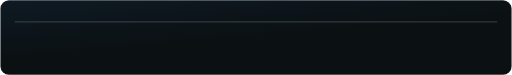
t = 0.00 s
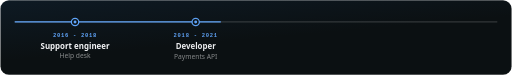
t = 1.35 s
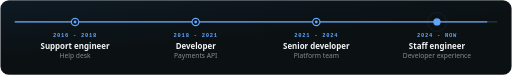
t = 2.67 s
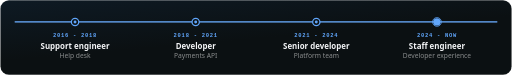
t = 4.00 s
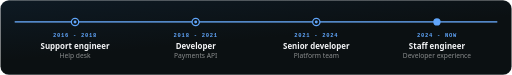
t = 5.32 s
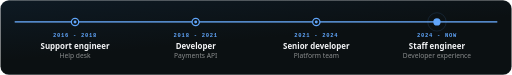
t = 6.59 s

The animated SVG that drew these frames (rendered in a browser with its animation timeline set to each time). Animation: 16 SMIL elements (animate=12,animateTransform=4); one cycle of 8.00 s, repeats indefinitely.

<svg xmlns="http://www.w3.org/2000/svg" width="840" height="123.1" viewBox="0 0 840 123.1" role="img" aria-labelledby="sf9daa50-title sf9daa50-desc" class="sf9daa50-root">
<title id="sf9daa50-title">Timeline</title>
<desc id="sf9daa50-desc">Timeline: 2016 - 2018 Support engineer, Help desk; 2018 - 2021 Developer, Payments API; 2021 - 2024 Senior developer, Platform team; 2024 - now Staff engineer, Developer experience (current)</desc>
<style>.sf9daa50-m{font-family:'JetBrains Mono','SFMono-Regular',Consolas,'Liberation Mono',Menlo,monospace;font-weight:700;letter-spacing:1.2px}.sf9daa50-s{font-family:'Segoe UI',Inter,-apple-system,BlinkMacSystemFont,Helvetica,Arial,sans-serif;font-weight:600}.sf9daa50-b{font-family:'Segoe UI',Inter,-apple-system,BlinkMacSystemFont,Helvetica,Arial,sans-serif;font-weight:800}.sf9daa50-r{font-family:'Segoe UI',Inter,-apple-system,BlinkMacSystemFont,Helvetica,Arial,sans-serif;font-weight:400}</style>
<defs><linearGradient id="sf9daa50-bg" x1="0" y1="0" x2="0.6" y2="1"><stop offset="0" stop-color="#0e1a24"/><stop offset="0.6" stop-color="#0b1012"/></linearGradient></defs>
<rect x="0.5" y="0.5" width="839" height="122.1" rx="14" fill="url(#sf9daa50-bg)" stroke="rgba(255,255,255,0.09)"/>
<path d="M24 36 H816" fill="none" stroke="rgba(255,255,255,0.16)" stroke-width="2"/>
<g><animate attributeName="opacity" values="1;1;0;0" keyTimes="0;0.9437;0.9812;1" dur="8s" repeatCount="indefinite"/><path d="M24 36 H816" fill="none" stroke="#60a5fa" stroke-width="2" stroke-dasharray="792" stroke-dashoffset="0"><animate attributeName="stroke-dashoffset" values="792;792;0;0;792" keyTimes="0;0.04;0.34;0.9812;1" dur="8s" repeatCount="indefinite"/></path><g><animate attributeName="opacity" values="0;0;1;1;0" keyTimes="0;0.0619;0.1244;0.9812;1" calcMode="spline" keySplines="0.22 1 0.36 1;0.22 1 0.36 1;0.22 1 0.36 1;0.22 1 0.36 1" dur="8s" repeatCount="indefinite"/><circle cx="123" cy="36" r="6" fill="#0b1012" stroke="#60a5fa" stroke-width="2"/><circle cx="123" cy="36" r="2.4" fill="#60a5fa"/></g><g><animate attributeName="opacity" values="0;0;1;1;0" keyTimes="0;0.0619;0.1244;0.9812;1" calcMode="spline" keySplines="0.22 1 0.36 1;0.22 1 0.36 1;0.22 1 0.36 1;0.22 1 0.36 1" dur="8s" repeatCount="indefinite"/><animateTransform attributeName="transform" type="translate" values="0 6;0 6;0 0;0 0;0 6" keyTimes="0;0.0619;0.1244;0.9812;1" calcMode="spline" keySplines="0.22 1 0.36 1;0.22 1 0.36 1;0.22 1 0.36 1;0.22 1 0.36 1" dur="8s" repeatCount="indefinite"/><text class="sf9daa50-m" x="123" y="61" fill="#60a5fa" font-size="9" text-anchor="middle">2016 - 2018</text><text class="sf9daa50-s" x="123" y="79.85" fill="#f3f4f6" font-size="13" text-anchor="middle">Support engineer</text><text class="sf9daa50-r" x="123" y="95.8" fill="rgba(255,255,255,0.52)" font-size="11" text-anchor="middle">Help desk</text></g><g><animate attributeName="opacity" values="0;0;1;1;0" keyTimes="0;0.1369;0.1994;0.9812;1" calcMode="spline" keySplines="0.22 1 0.36 1;0.22 1 0.36 1;0.22 1 0.36 1;0.22 1 0.36 1" dur="8s" repeatCount="indefinite"/><circle cx="321" cy="36" r="6" fill="#0b1012" stroke="#60a5fa" stroke-width="2"/><circle cx="321" cy="36" r="2.4" fill="#60a5fa"/></g><g><animate attributeName="opacity" values="0;0;1;1;0" keyTimes="0;0.1369;0.1994;0.9812;1" calcMode="spline" keySplines="0.22 1 0.36 1;0.22 1 0.36 1;0.22 1 0.36 1;0.22 1 0.36 1" dur="8s" repeatCount="indefinite"/><animateTransform attributeName="transform" type="translate" values="0 6;0 6;0 0;0 0;0 6" keyTimes="0;0.1369;0.1994;0.9812;1" calcMode="spline" keySplines="0.22 1 0.36 1;0.22 1 0.36 1;0.22 1 0.36 1;0.22 1 0.36 1" dur="8s" repeatCount="indefinite"/><text class="sf9daa50-m" x="321" y="61" fill="#60a5fa" font-size="9" text-anchor="middle">2018 - 2021</text><text class="sf9daa50-s" x="321" y="79.85" fill="#f3f4f6" font-size="13" text-anchor="middle">Developer</text><text class="sf9daa50-r" x="321" y="95.8" fill="rgba(255,255,255,0.52)" font-size="11" text-anchor="middle">Payments API</text></g><g><animate attributeName="opacity" values="0;0;1;1;0" keyTimes="0;0.2119;0.2744;0.9812;1" calcMode="spline" keySplines="0.22 1 0.36 1;0.22 1 0.36 1;0.22 1 0.36 1;0.22 1 0.36 1" dur="8s" repeatCount="indefinite"/><circle cx="519" cy="36" r="6" fill="#0b1012" stroke="#60a5fa" stroke-width="2"/><circle cx="519" cy="36" r="2.4" fill="#60a5fa"/></g><g><animate attributeName="opacity" values="0;0;1;1;0" keyTimes="0;0.2119;0.2744;0.9812;1" calcMode="spline" keySplines="0.22 1 0.36 1;0.22 1 0.36 1;0.22 1 0.36 1;0.22 1 0.36 1" dur="8s" repeatCount="indefinite"/><animateTransform attributeName="transform" type="translate" values="0 6;0 6;0 0;0 0;0 6" keyTimes="0;0.2119;0.2744;0.9812;1" calcMode="spline" keySplines="0.22 1 0.36 1;0.22 1 0.36 1;0.22 1 0.36 1;0.22 1 0.36 1" dur="8s" repeatCount="indefinite"/><text class="sf9daa50-m" x="519" y="61" fill="#60a5fa" font-size="9" text-anchor="middle">2021 - 2024</text><text class="sf9daa50-s" x="519" y="79.85" fill="#f3f4f6" font-size="13" text-anchor="middle">Senior developer</text><text class="sf9daa50-r" x="519" y="95.8" fill="rgba(255,255,255,0.52)" font-size="11" text-anchor="middle">Platform team</text></g><g><animate attributeName="opacity" values="0;0;1;1;0" keyTimes="0;0.2869;0.3494;0.9812;1" calcMode="spline" keySplines="0.22 1 0.36 1;0.22 1 0.36 1;0.22 1 0.36 1;0.22 1 0.36 1" dur="8s" repeatCount="indefinite"/><circle cx="717" cy="36" r="10.8" fill="none" stroke="#60a5fa" stroke-width="1.5" opacity="0.45"><animate attributeName="r" values="7.2;16.8" keyTimes="0;1" calcMode="spline" keySplines="0.22 1 0.36 1" dur="2s" repeatCount="indefinite"/><animate attributeName="opacity" values="0.8;0" keyTimes="0;1" calcMode="spline" keySplines="0.22 1 0.36 1" dur="2s" repeatCount="indefinite"/></circle><circle cx="717" cy="36" r="6" fill="#60a5fa"/></g><g><animate attributeName="opacity" values="0;0;1;1;0" keyTimes="0;0.2869;0.3494;0.9812;1" calcMode="spline" keySplines="0.22 1 0.36 1;0.22 1 0.36 1;0.22 1 0.36 1;0.22 1 0.36 1" dur="8s" repeatCount="indefinite"/><animateTransform attributeName="transform" type="translate" values="0 6;0 6;0 0;0 0;0 6" keyTimes="0;0.2869;0.3494;0.9812;1" calcMode="spline" keySplines="0.22 1 0.36 1;0.22 1 0.36 1;0.22 1 0.36 1;0.22 1 0.36 1" dur="8s" repeatCount="indefinite"/><text class="sf9daa50-m" x="717" y="61" fill="#60a5fa" font-size="9" text-anchor="middle">2024 - NOW</text><text class="sf9daa50-s" x="717" y="79.85" fill="#f3f4f6" font-size="13" text-anchor="middle">Staff engineer</text><text class="sf9daa50-r" x="717" y="95.8" fill="rgba(255,255,255,0.52)" font-size="11" text-anchor="middle">Developer experience</text></g></g>
</svg>
